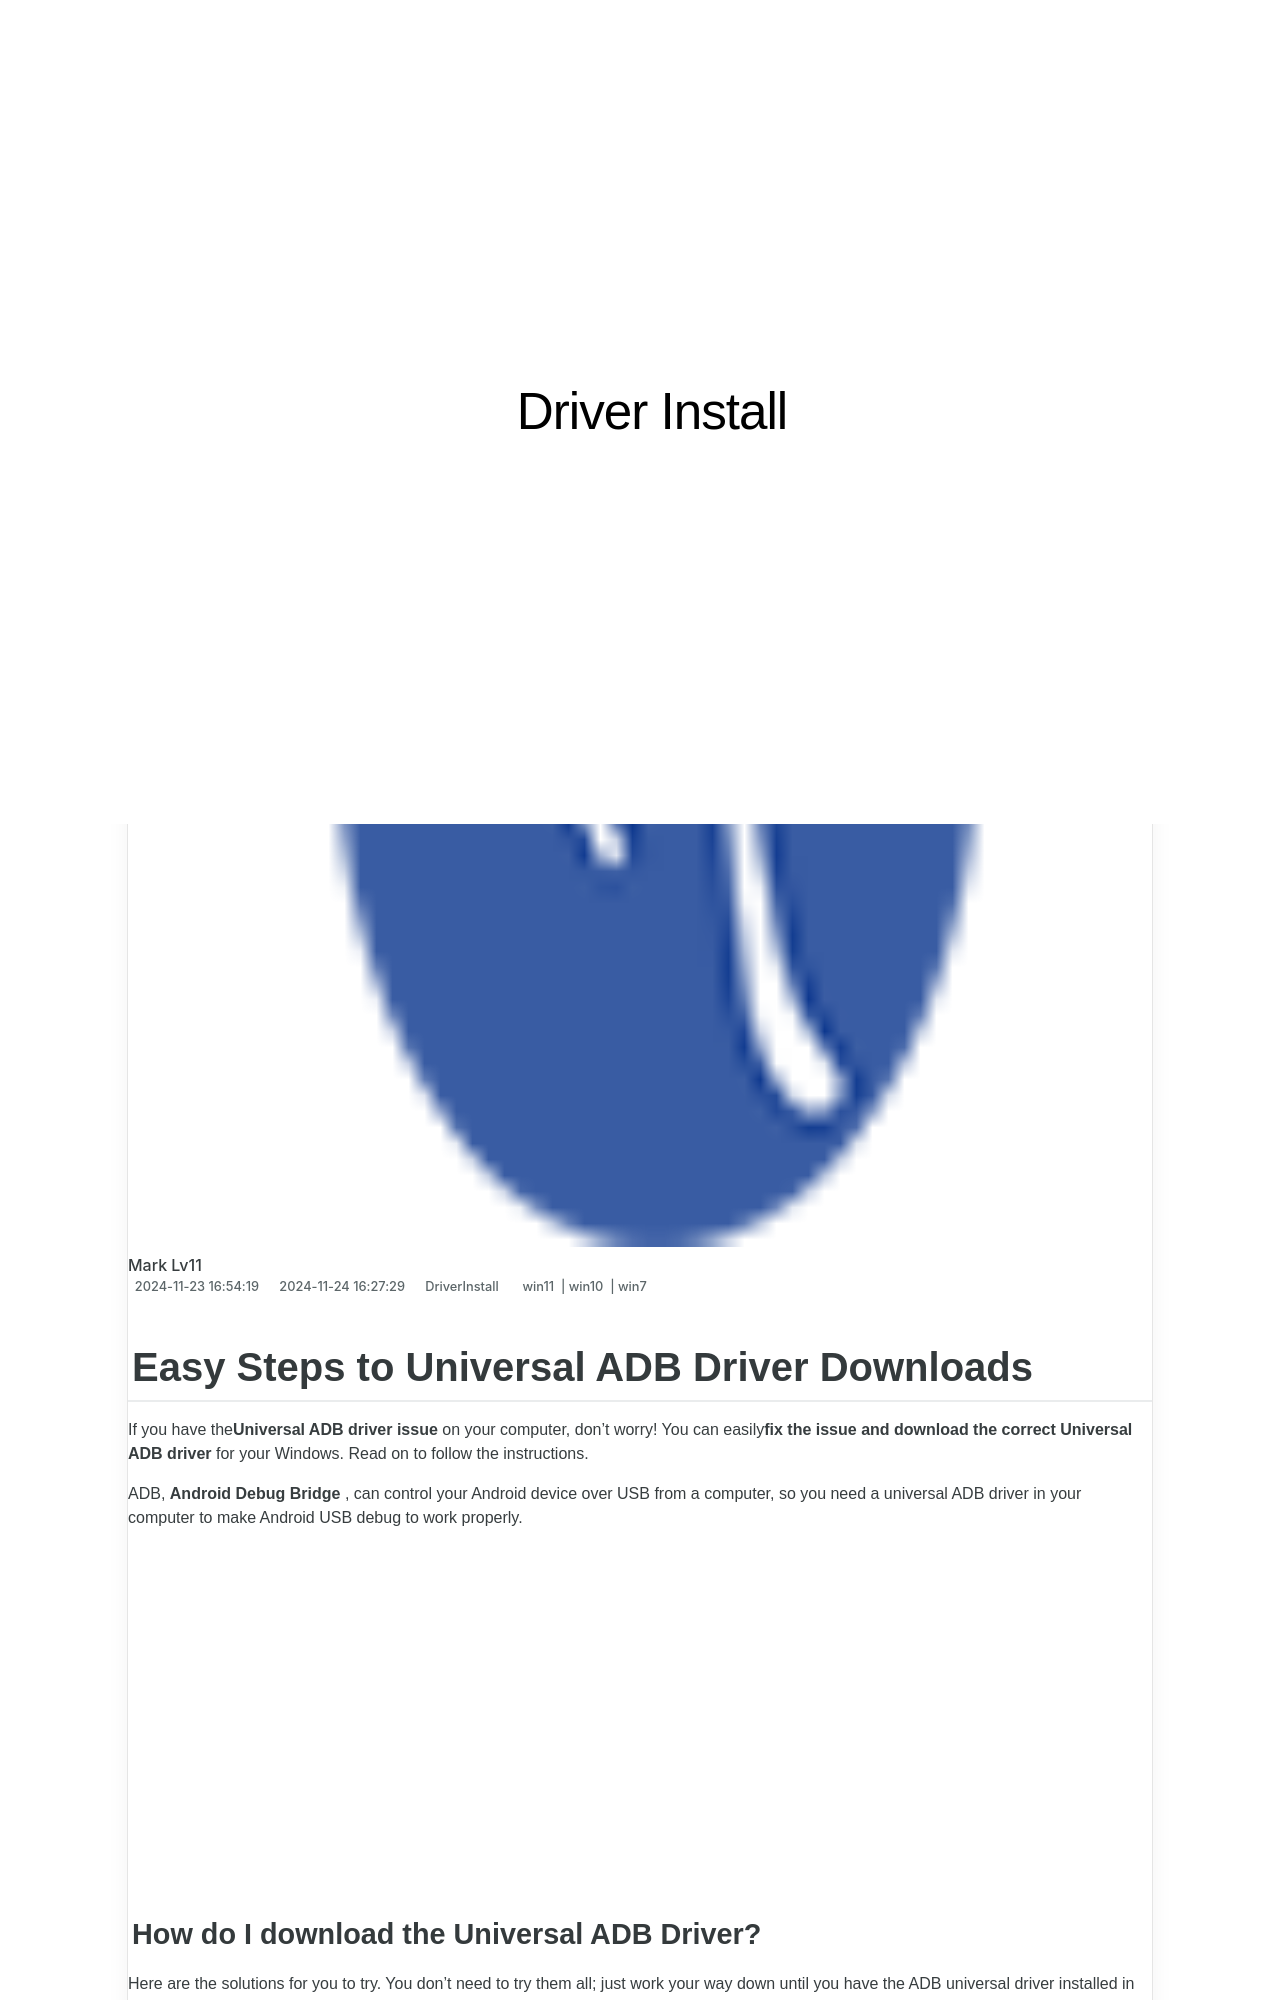

repository: techidaily/site-driver-install · page: 1720061884775-easy-steps-to-universal-adb-driver-downloads/index.html · generator: jekyll

---
title: Easy Steps to Universal ADB Driver Downloads
date: 2024-11-23T16:54:19.509Z
updated: 2024-11-24T16:27:29.925Z
tags:
  - win11
  - win10
  - win7
categories:
  - DriverInstall
description: This Article Describes Easy Steps to Universal ADB Driver Downloads
excerpt: This Article Describes Easy Steps to Universal ADB Driver Downloads
keywords: Universal Android Debugging,ADB Driver Updates & Downloads,Android Debug Bridge Download Guide,Cross-Platform ADB Drivers,Easy ADB Driver Installation,ADB Driver Compatibility Checker,Download ADB Drivers for Android Devices
thumbnail: https://thmb.techidaily.com/26237c0b8cf6f930c119cd7d58abe423d11d796e2ad6cf886d90c9a4679357e1.jpg
---

## Easy Steps to Universal ADB Driver Downloads

 If you have the**Universal ADB driver issue** on your computer, don’t worry! You can easily**fix the issue and download the correct Universal ADB driver** for your Windows. Read on to follow the instructions.

 ADB, **Android Debug Bridge** , can control your Android device over USB from a computer, so you need a universal ADB driver in your computer to make Android USB debug to work properly.

<!-- affiliate ads begin -->
<iframe width="560" height="315" src="https://www.youtube.com/embed/UJJbj1vbzs8?si=X3zd8thLJKprfuEa&autoplay=1" title="YouTube video player" frameborder="0" allow="accelerometer; autoplay; clipboard-write; encrypted-media; gyroscope; picture-in-picture; web-share" referrerpolicy="strict-origin-when-cross-origin" allowfullscreen></iframe>
<!-- affiliate ads end -->
